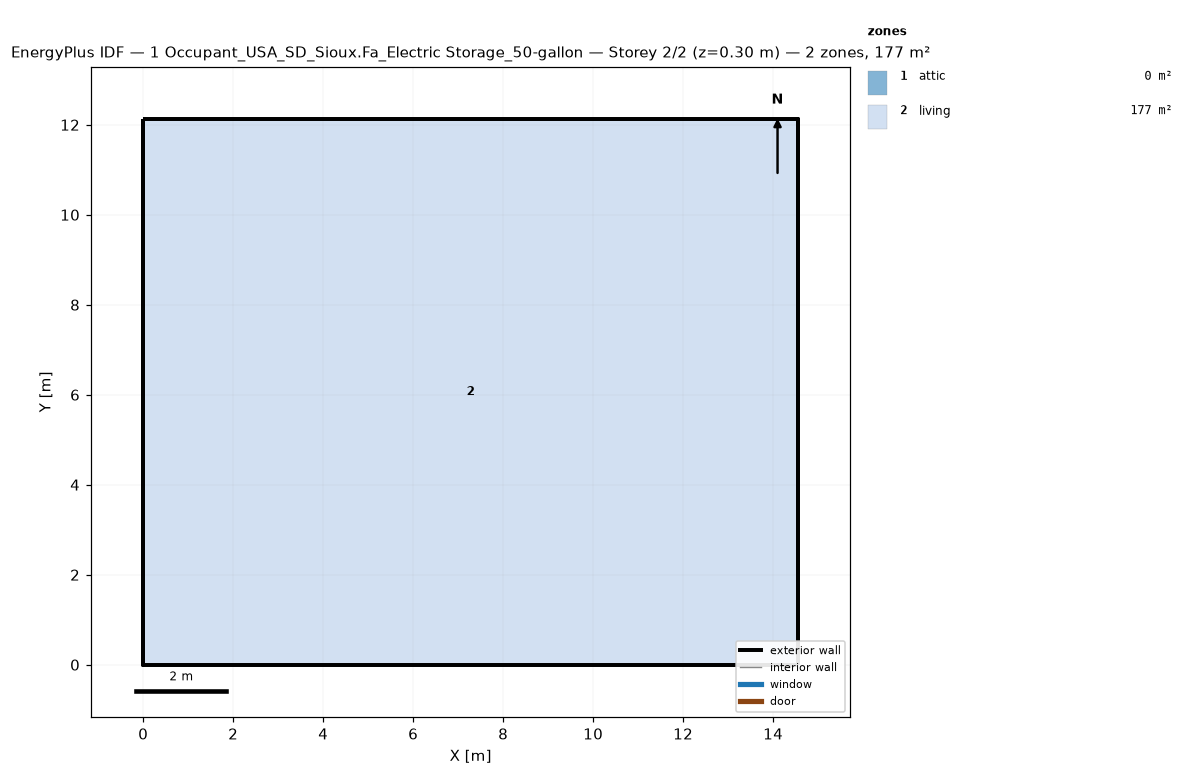
=== STOREY PLAN SPEC (per zone: floor XY polygon, exterior-wall plan segments, windows/doors) ===
zone 1: attic  (0.0 m²)
  exterior wall: (14.55, 0.00) – (14.55, 12.13) – (14.55, 6.06)  [18.2 m]
  exterior wall: (0.00, 12.13) – (0.00, 0.00) – (0.00, 6.06)  [18.2 m]
zone 2: living  (176.5 m²)
  floor: (0.00, 0.00) (0.00, 12.13) (14.55, 12.13) (14.55, 0.00)
  exterior wall: (0.00, 0.00) – (14.55, 0.00)  [14.6 m]
  exterior wall: (14.55, 0.00) – (14.55, 12.13)  [12.1 m]
  exterior wall: (14.55, 12.13) – (0.00, 12.13)  [14.6 m]
  exterior wall: (0.00, 12.13) – (0.00, 0.00)  [12.1 m]

=== DERIVED (storey summary) ===
Building: 1 Occupant_USA_SD_Sioux.Fa_Electric Storage_50-gallon
Storey: 2 of 2  (floor level z = 0.30 m)
Storey gross floor area: 176.5 m²
Zones on this storey: 2
  - attic: floor 0.0 m²; exterior wall 36.4 m (24.5 m²); WWR 0.0%
  - living: floor 176.5 m²; exterior wall 53.4 m (146.4 m²); WWR 0.0%
Zone adjacency: (none detected)